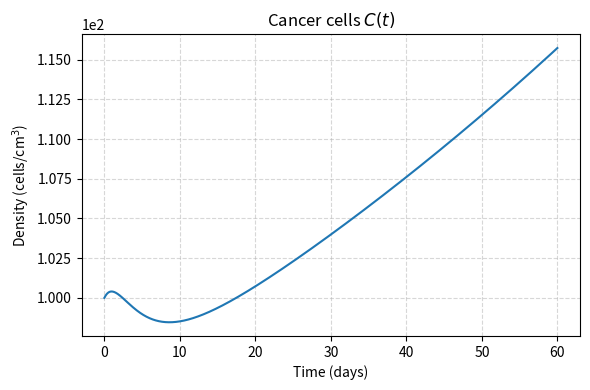
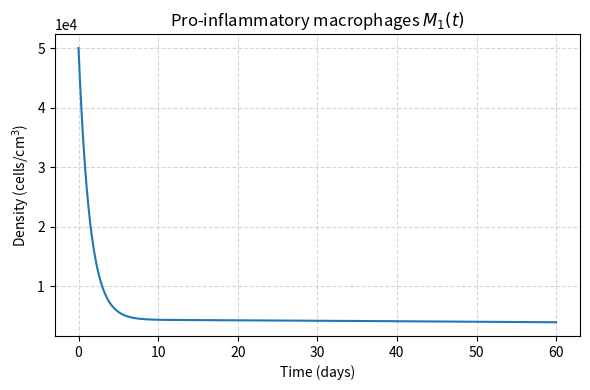
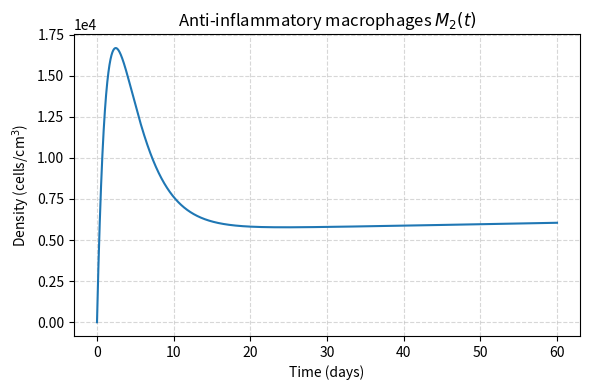
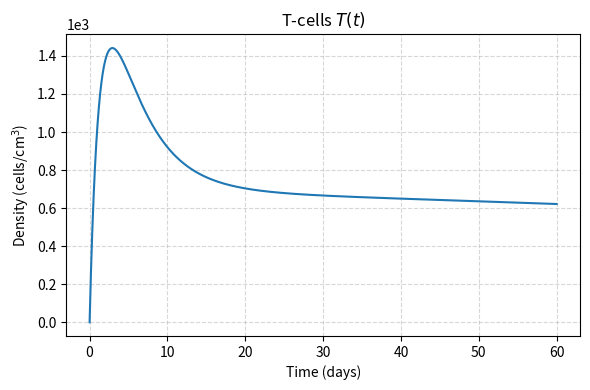
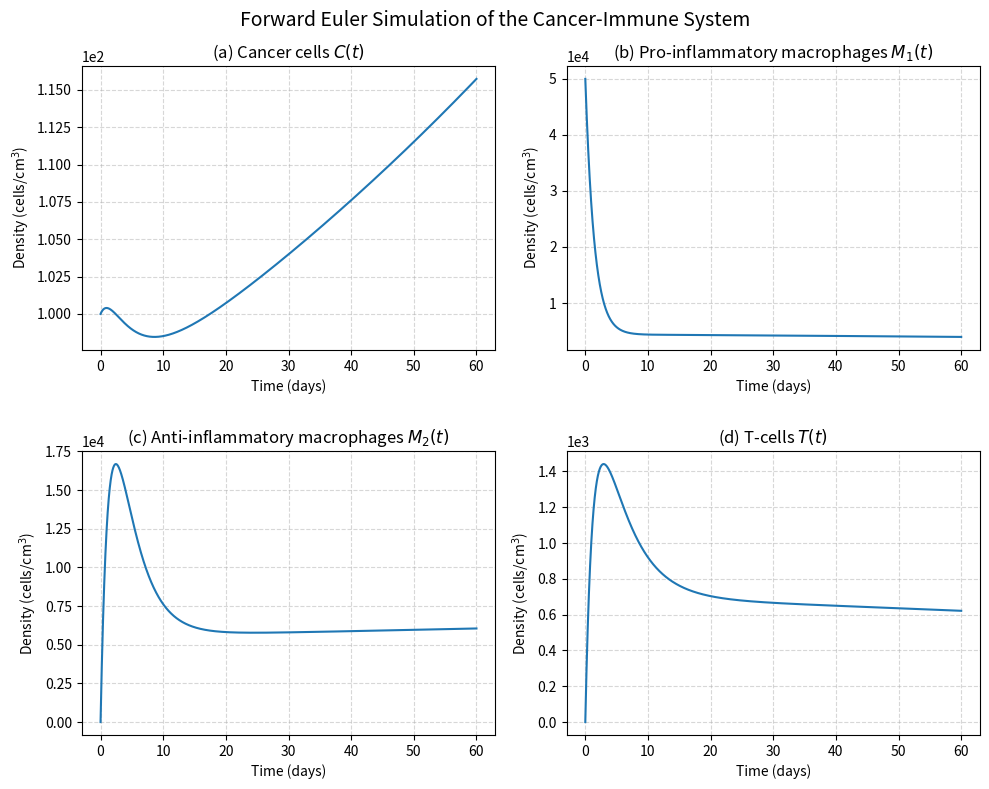

Here is the Python script that generated these plots, in order:
"""
Forward Euler Simulation of a Cancer-Immune Interaction Model

This example is based on Problem 3 of Chapter 13 of

    C.-S. Chou and A. Friedman,
    Introduction to Mathematical Biology:
    Modeling, Analysis, and Simulations,
    Springer, 2010.

The cancer-immune interaction model is approximated using the
forward Euler method.
"""

import os

import matplotlib.pyplot as plt
import numpy as np


# ============================================================
# Cancer-immune model
# ============================================================

def cancer_immune_rhs(
    C,
    M1,
    M2,
    T,
    lambda_c,
    mu_c,
    C_0,
    mu,
    k_1,
    gamma,
    mu_T,
    k_T,
    K_1,
    K_2,
):
    """
    Evaluate the right-hand side of the cancer-immune system.

    The model is

        dC/dt  = lambda_c C (1 - C/C_0) - mu_c T C,

        dM1/dt = k_1
                 - gamma M1 C / (K_1 + C)
                 - mu M1,

        dM2/dt = gamma M1 C / (K_1 + C)
                 - mu M2,

        dT/dt  = k_T M1 / (K_2 + M2)
                 - mu_T T.

    Returns
    -------
    dC, dM1, dM2, dT : float
        Time derivatives of the four state variables.
    """

    m1_to_m2 = gamma * M1 * C / (K_1 + C)

    dC = lambda_c * C * (1.0 - C / C_0) - mu_c * T * C

    dM1 = k_1 - m1_to_m2 - mu * M1

    dM2 = m1_to_m2 - mu * M2

    dT = k_T * M1 / (K_2 + M2) - mu_T * T

    return dC, dM1, dM2, dT


# ============================================================
# Forward Euler simulation
# ============================================================

def simulate_cancer_immune_system(
    t0=0.0,
    tend=60.0,
    N=2**15,
    lambda_c=1.0e-2,
    mu_c=1.0e-5,
    C_0=1.0e6,
    mu=0.3,
    k_1=3000.0,
    gamma=200.0,
    mu_T=0.2,
    k_T=3300.0,
    K_1=None,
    K_2=1.0e5,
    C_init=1.0e2,
    M1_init=5.0e4,
    M2_init=0.0,
    T_init=0.0,
):
    """
    Simulate the cancer-immune model using the forward Euler method.

    For a system

        Y' = F(Y),

    the forward Euler update is

        Y^{n+1} = Y^n + delta_t F(Y^n).

    Parameters
    ----------
    t0, tend : float
        Initial and final times.
    N : int
        Number of time steps.

    Returns
    -------
    t : ndarray
        Time grid.
    C, M1, M2, T : ndarray
        Forward Euler approximations of the state variables.
    delta_t : float
        Time-step size.
    """

    if N <= 0:
        raise ValueError("N must be a positive integer.")

    if tend <= t0:
        raise ValueError("tend must be greater than t0.")

    if K_1 is None:
        K_1 = 0.05 * C_0

    delta_t = (tend - t0) / N
    t = np.linspace(t0, tend, N + 1)

    C = np.zeros(N + 1, dtype=float)
    M1 = np.zeros(N + 1, dtype=float)
    M2 = np.zeros(N + 1, dtype=float)
    T = np.zeros(N + 1, dtype=float)

    C[0] = C_init
    M1[0] = M1_init
    M2[0] = M2_init
    T[0] = T_init

    for n in range(N):

        dC, dM1, dM2, dT = cancer_immune_rhs(
            C[n],
            M1[n],
            M2[n],
            T[n],
            lambda_c,
            mu_c,
            C_0,
            mu,
            k_1,
            gamma,
            mu_T,
            k_T,
            K_1,
            K_2,
        )

        C[n + 1] = C[n] + delta_t * dC
        M1[n + 1] = M1[n] + delta_t * dM1
        M2[n + 1] = M2[n] + delta_t * dM2
        T[n + 1] = T[n] + delta_t * dT

    return t, C, M1, M2, T, delta_t


# ============================================================
# Individual figures
# ============================================================

def save_individual_plots(t, C, M1, M2, T, outdir="images"):
    """Save one figure for each state variable."""

    os.makedirs(outdir, exist_ok=True)

    series = [
        ("C", C, "Cancer cells $C(t)$"),
        ("M1", M1, "Pro-inflammatory macrophages $M_1(t)$"),
        ("M2", M2, "Anti-inflammatory macrophages $M_2(t)$"),
        ("T", T, "T-cells $T(t)$"),
    ]

    for filename, values, title in series:

        fig, ax = plt.subplots(figsize=(6, 4))

        ax.plot(t, values, linewidth=1.5)

        ax.set_xlabel("Time (days)")
        ax.set_ylabel("Density (cells/cm$^3$)")
        ax.set_title(title)
        ax.ticklabel_format(axis="y", style="sci", scilimits=(0, 0))
        ax.grid(True, linestyle="--", alpha=0.5)

        fig.tight_layout()

        fig.savefig(
            os.path.join(outdir, f"{filename}.png"),
            dpi=300,
            bbox_inches="tight",
        )

        plt.close(fig)


# ============================================================
# Four-panel figure
# ============================================================

def save_quad_plot(
    t,
    C,
    M1,
    M2,
    T,
    outdir="images",
    filename="cancer_immune_quad.png",
):
    """Save a 2-by-2 panel figure of the four state variables."""

    os.makedirs(outdir, exist_ok=True)

    fig, axes = plt.subplots(2, 2, figsize=(10, 8))

    panels = [
        (axes[0, 0], C, r"(a) Cancer cells $C(t)$"),
        (axes[0, 1], M1, r"(b) Pro-inflammatory macrophages $M_1(t)$"),
        (axes[1, 0], M2, r"(c) Anti-inflammatory macrophages $M_2(t)$"),
        (axes[1, 1], T, r"(d) T-cells $T(t)$"),
    ]

    for ax, values, title in panels:

        ax.plot(t, values, linewidth=1.5)

        ax.set_title(title)
        ax.set_xlabel("Time (days)")
        ax.set_ylabel("Density (cells/cm$^3$)")
        ax.ticklabel_format(axis="y", style="sci", scilimits=(0, 0))
        ax.grid(True, linestyle="--", alpha=0.5)

    fig.suptitle(
        "Forward Euler Simulation of the Cancer-Immune System",
        fontsize=14,
    )

    fig.tight_layout()
    fig.subplots_adjust(top=0.91)

    fig.savefig(
        os.path.join(outdir, filename),
        dpi=300,
        bbox_inches="tight",
    )

    plt.close(fig)


# ============================================================
# Main program
# ============================================================

def main():
    """Run the simulation and save the resulting figures."""

    t, C, M1, M2, T, delta_t = simulate_cancer_immune_system()

    print(f"Step size delta_t = {delta_t:.8f}")

    outdir = "images"

    save_individual_plots(
        t,
        C,
        M1,
        M2,
        T,
        outdir=outdir,
    )

    save_quad_plot(
        t,
        C,
        M1,
        M2,
        T,
        outdir=outdir,
    )

    print("Saved figures:")

    filenames = [
        "C.png",
        "M1.png",
        "M2.png",
        "T.png",
        "cancer_immune_quad.png",
    ]

    for filename in filenames:
        print(f"  {os.path.join(outdir, filename)}")


if __name__ == "__main__":
    main()
